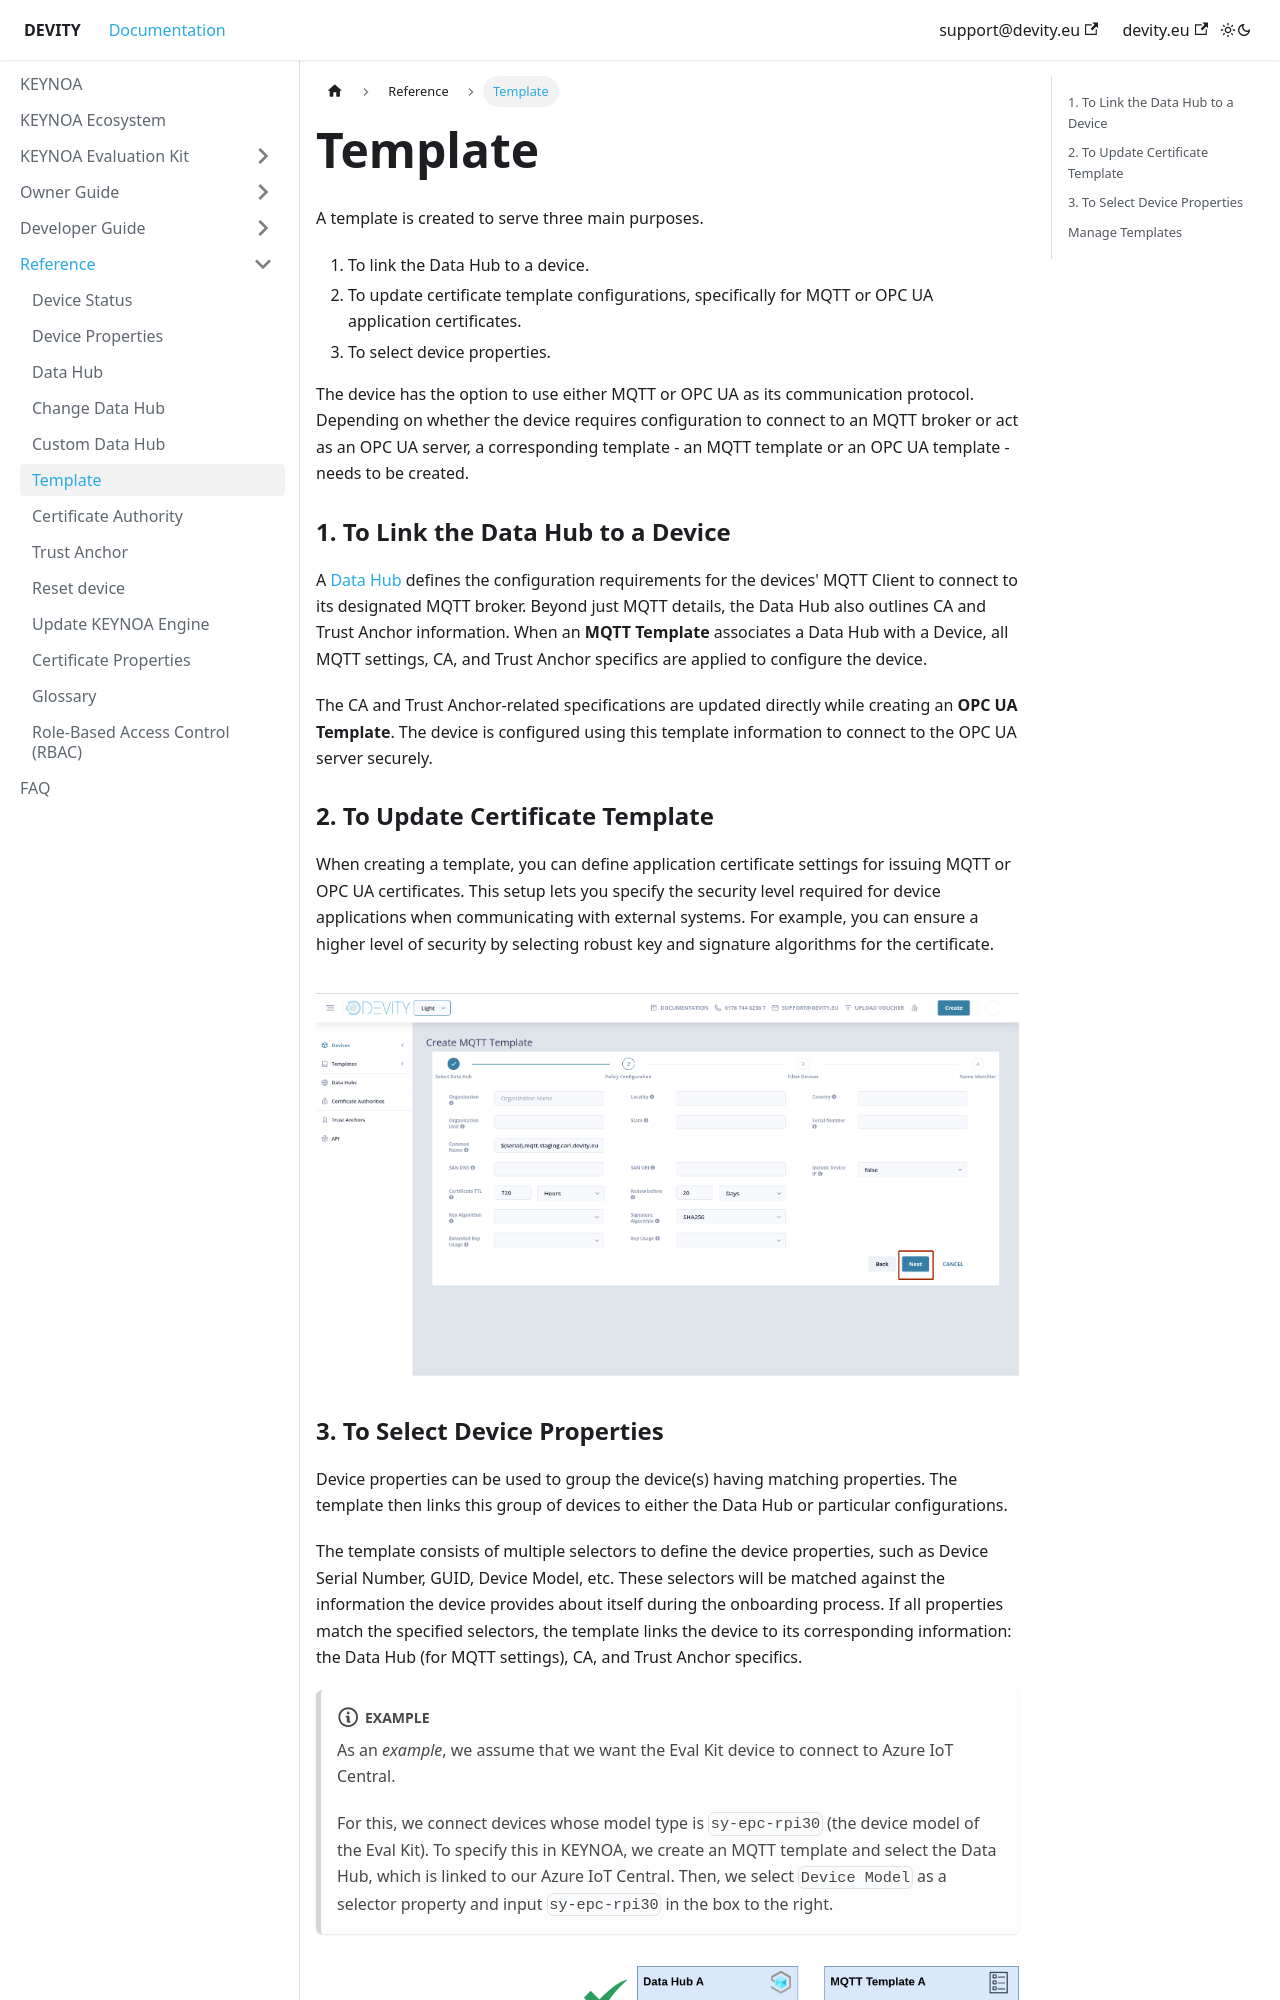

repository: DEVITY-IOT/devity-iot.github.io · page: reference/mqtt-template/index.html · generator: docusaurus

---
sidebar_position: 6
sidebar_label: "Template"
title: Template
---

A template is created to serve three main purposes.

1. To link the Data Hub to a device.
2. To update certificate template configurations, specifically for MQTT or OPC UA application certificates.  
3. To select device properties.

The device has the option to use either MQTT or OPC UA as its communication protocol. Depending on whether the device requires configuration to connect to an MQTT broker or act as an OPC UA server, a corresponding template - an MQTT template or an OPC UA template - needs to be created. 

### 1. To Link the Data Hub to a Device

A [Data Hub](docs/reference/data-hub.md) defines the configuration requirements for the devices' MQTT Client to connect to its designated MQTT broker. Beyond just MQTT details, the Data Hub also outlines CA and Trust Anchor information. When an **MQTT Template** associates a Data Hub with a Device, all MQTT settings, CA, and Trust Anchor specifics are applied to configure the device.

The CA and Trust Anchor-related specifications are updated directly while creating an **OPC UA Template**. The device is configured using this template information to connect to the OPC UA server securely.

### 2. To Update Certificate Template

When creating a template, you can define application certificate settings for issuing MQTT or OPC UA certificates. This setup lets you specify the security level required for device applications when communicating with external systems. For example, you can ensure a higher level of security by selecting robust key and signature algorithms for the certificate.


![KEYNOA](/img/KEYNOA/MQTT2PolicyConfigurations.png)
